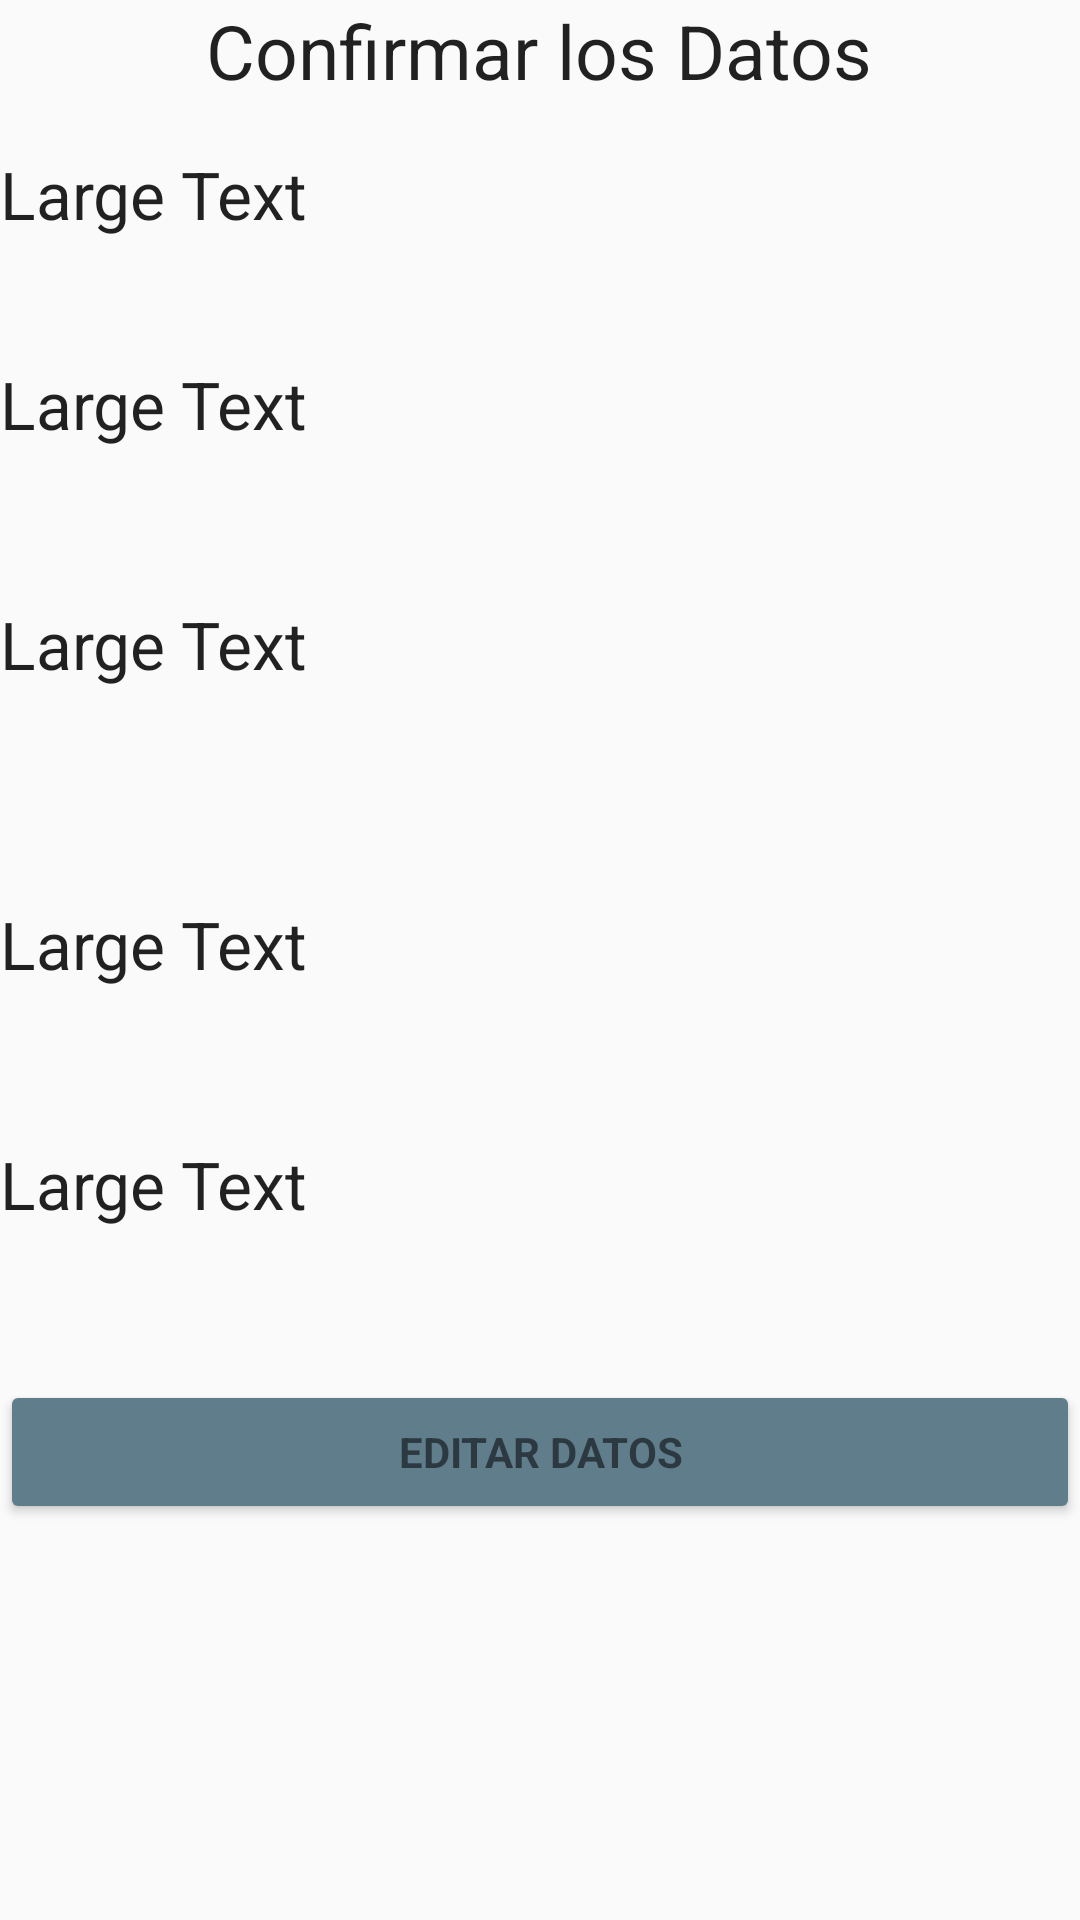

Reconstruct the res/layout file that produces this screen, plus the resources it refers to.
<!-- AndroidManifest.xml: application theme AppTheme -->
<!-- res/layout/activity_editar.xml -->
<?xml version="1.0" encoding="utf-8"?>
<RelativeLayout xmlns:android="http://schemas.android.com/apk/res/android"
    xmlns:tools="http://schemas.android.com/tools"
    android:layout_width="match_parent"
    android:layout_height="match_parent"
    tools:context="com.cesarandroid.capturadatos.EditarActivity">


    <Button
        android:id="@+id/Banterior"
        style="?android:textAppearanceSmall"
        android:theme="@style/colorButton"
        android:layout_width="match_parent"
        android:layout_height="wrap_content"
        android:layout_marginTop="460dp"
        android:text="@string/anterior"
        android:textStyle="bold" />

    <TextView
        android:layout_width="wrap_content"
        android:layout_height="wrap_content"
        android:textAppearance="?android:attr/textAppearanceLarge"
        android:text="@string/config"
        android:layout_gravity="center"
        android:textSize="25dp"
        android:id="@+id/confirmacion"
        android:layout_alignParentTop="true"
        android:layout_centerHorizontal="true" />

    <TextView
        android:layout_width="wrap_content"
        android:layout_height="wrap_content"
        android:textAppearance="?android:attr/textAppearanceLarge"
        android:text="Large Text"
        android:id="@+id/nomb"
        android:layout_alignParentLeft="true"
        android:layout_alignParentStart="true"
        android:layout_marginTop="50dp" />


    <TextView
        android:layout_width="wrap_content"
        android:layout_height="wrap_content"
        android:textAppearance="?android:attr/textAppearanceLarge"
        android:text="Large Text"
        android:id="@+id/fecha"
        android:layout_alignParentLeft="true"
        android:layout_alignParentStart="true"
        android:layout_marginTop="120dp" />

    <TextView
        android:layout_width="wrap_content"
        android:layout_height="wrap_content"
        android:textAppearance="?android:attr/textAppearanceLarge"
        android:text="Large Text"
        android:id="@+id/telf"
        android:layout_alignParentLeft="true"
        android:layout_alignParentStart="true"
        android:layout_marginTop="200dp" />

    <TextView
        android:layout_width="wrap_content"
        android:layout_height="wrap_content"
        android:textAppearance="?android:attr/textAppearanceLarge"
        android:text="Large Text"
        android:id="@+id/emal"
        android:layout_marginTop="300dp"
        />
    <TextView
        android:layout_width="wrap_content"
        android:layout_height="wrap_content"
        android:textAppearance="?android:attr/textAppearanceLarge"
        android:text="Large Text"
        android:id="@+id/descri"
        android:layout_marginTop="380dp"
        />

</RelativeLayout>
<!-- resources referenced by this layout -->
<resources>
  <string name="anterior">Editar Datos</string>
  <string name="config">Confirmar los Datos</string>
  <style name="colorButton" parent="Theme.AppCompat.Light">
  
          <item name="colorButtonNormal">@color/colorAccent</item>
          <item name="colorControlHighlight">@color/colorefecto</item>
  
      </style>
  <style name="AppTheme" parent="Theme.AppCompat.Light.DarkActionBar">
          
          <item name="colorPrimary">@color/colorPrimary</item>
          <item name="colorPrimaryDark">@color/colorPrimaryDark</item>
          <item name="colorAccent">@color/colorAccent</item>
      </style>
  <color name="colorAccent">#607D8B</color>
  <color name="colorefecto">#455A64</color>
  <color name="colorPrimary">#E91E63</color>
  <color name="colorPrimaryDark">#C2185B</color>
</resources>
